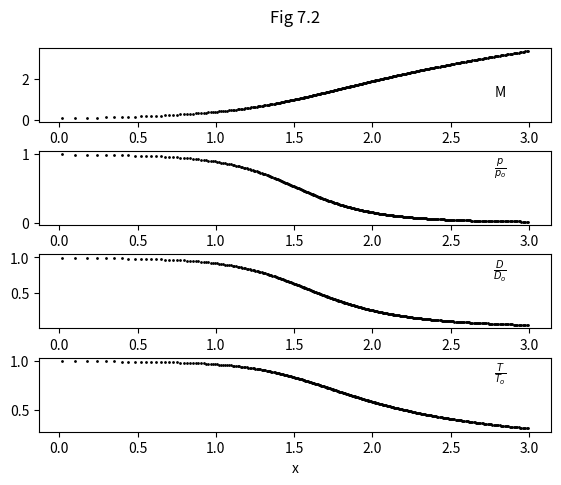
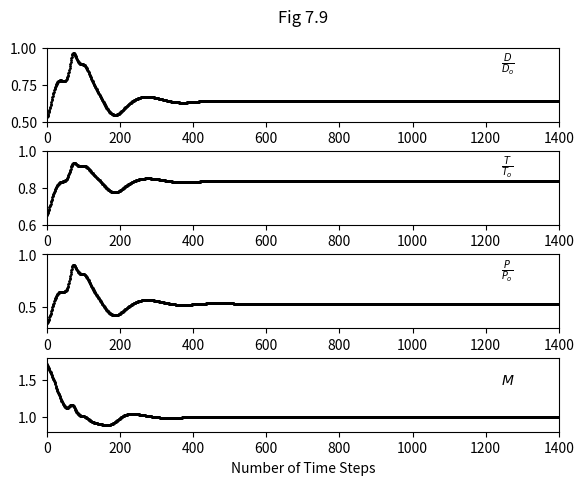
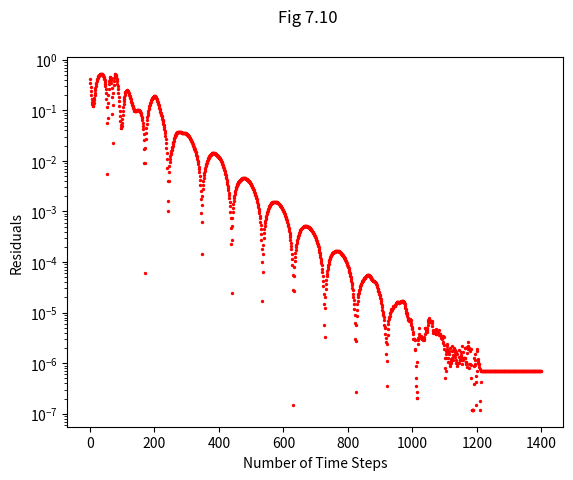
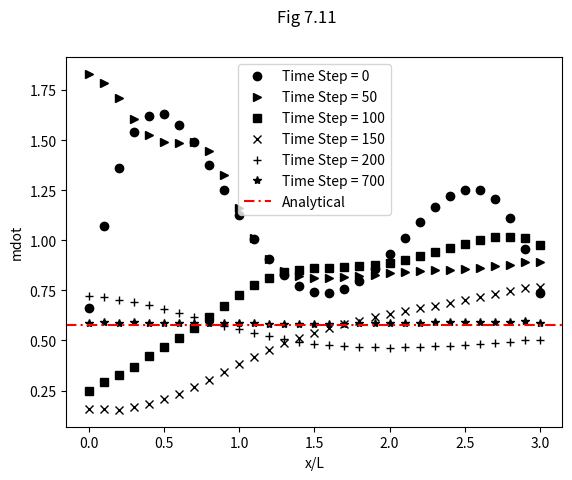

Python code for these plots, in order:
# -----------------------------------------------------------
# 1D Maccormack scheme for supersonic-subsonic nozzle
# -----------------------------------------------------------

# -----------------------------------------------------------
# libraries
# -----------------------------------------------------------

#numpy is used to store data
#pandas is used to store and display tabulated results 
#matplotlib is used to display graphical results

import numpy as np
import pandas as pd
import matplotlib.pyplot as plt

# -----------------------------------------------------------
# user fixed settings
# -----------------------------------------------------------

NOZZLE_LENGTH = 3 
GAMMA = 1.4 #ratio of specific heats
TIME_STEPS = 1400
COURANT_NUMBER = 0.5
DX = 0.1 #grid spacing
INT_PRECISION = np.int16
FLOAT_PRECISION = np.float32
EMPTY_TYPE = np.nan
LOC = 15 #grid location to plot results

#specify iterations to plot data
TIME_PLOTS = [0, 50, 100, 150, 200, 700] 

# -----------------------------------------------------------
# generate 1D grid
# -----------------------------------------------------------

N = int(NOZZLE_LENGTH/DX + 1)

x_grid = np.linspace(
  0, 
  NOZZLE_LENGTH, 
  N, 
  dtype=FLOAT_PRECISION)

step_nos = np.linspace(
  0, 
  TIME_STEPS-1, 
  TIME_STEPS, 
  dtype=INT_PRECISION)

# -----------------------------------------------------------
# initial conditions for CFD
# -----------------------------------------------------------

D = 1 - 0.3146*x_grid #density
T = 1 - 0.2314*x_grid #temperature
U = (0.1 + 1.09*x_grid)*np.power(T,0.5) #velocity
A = 1 + 2.2*np.power((x_grid-1.5),2) #nozzle shape
A_log = np.log(A)

# -----------------------------------------------------------
# arrays for storing CFD calculations 
# -----------------------------------------------------------

#array to store pressure from CFD
p = np.empty(N, dtype=FLOAT_PRECISION) #pressure

#array to store barred gradients from CFD
dD_dt_bar = np.empty(N, dtype=FLOAT_PRECISION)
dU_dt_bar = np.empty(N, dtype=FLOAT_PRECISION)
dT_dt_bar = np.empty(N, dtype=FLOAT_PRECISION)

#array to store corrected gradients from CFD
dD_dt_corr = np.empty(N, dtype=FLOAT_PRECISION)
dU_dt_corr = np.empty(N, dtype=FLOAT_PRECISION)
dT_dt_corr = np.empty(N, dtype=FLOAT_PRECISION)

#set arrays to defined empty type
p[:] = EMPTY_TYPE
dD_dt_bar[:] = EMPTY_TYPE
dU_dt_bar[:] = EMPTY_TYPE
dT_dt_bar[:] = EMPTY_TYPE
dD_dt_corr[:] = EMPTY_TYPE
dU_dt_corr[:] = EMPTY_TYPE
dT_dt_corr[:] = EMPTY_TYPE

# -----------------------------------------------------------
# arrays for storing CFD results 
# -----------------------------------------------------------

#store flow information at one grid point for each time step
D_loc = np.empty(TIME_STEPS, dtype=FLOAT_PRECISION)
U_loc = np.empty(TIME_STEPS, dtype=FLOAT_PRECISION)
T_loc = np.empty(TIME_STEPS, dtype=FLOAT_PRECISION)
p_loc = np.empty(TIME_STEPS, dtype=FLOAT_PRECISION)
M_loc = np.empty(TIME_STEPS, dtype=FLOAT_PRECISION) 
dD_dt_avg_loc = np.empty(TIME_STEPS, dtype=FLOAT_PRECISION)
dU_dt_avg_loc = np.empty(TIME_STEPS, dtype=FLOAT_PRECISION)

D_loc[:] = EMPTY_TYPE
U_loc[:] = EMPTY_TYPE
T_loc[:] = EMPTY_TYPE
p_loc[:] = EMPTY_TYPE
M_loc[:] = EMPTY_TYPE
dD_dt_avg_loc[:] = EMPTY_TYPE
dU_dt_avg_loc[:] = EMPTY_TYPE

results = [D_loc, T_loc, p_loc, M_loc]

#store mass flow rate at all grid points at a given time step
mdot_time = [] 

#run short code to obtain corrected index for time step 
#numbers:
time_plots_index = []
for kk in TIME_PLOTS:
  if kk == 0:
    time_plots_index.append(0)
  else:
    time_plots_index.append(kk-1)

# -----------------------------------------------------------
# set up analytical calculation for comparison with CFD
# -----------------------------------------------------------

#create valid Mach number inputs
M_ana_start = 0.1 #Mach nos. at x=0
M_ana_end = 3.35 #Mach nos. at x=3
M_ana_N = int((M_ana_end-M_ana_start)/0.01) + 1
M_ana = np.linspace(
  M_ana_start, 
  M_ana_end, 
  M_ana_N, 
  dtype=FLOAT_PRECISION) 

#create x points with which analytical data is stored
x_ana = np.empty(M_ana_N, dtype=FLOAT_PRECISION)
x_ana[:] = EMPTY_TYPE

# -----------------------------------------------------------
# analtical calculation
# -----------------------------------------------------------

#calculate normalised area
_M_temp = 1 + 0.5*(GAMMA-1)*M_ana**2
_M_exp = (GAMMA+1)/(GAMMA-1)
_A_ana_sq = (1/M_ana**2) * ((2/(GAMMA+1)) * _M_temp)**_M_exp
_A_ana = _A_ana_sq**0.5

#calculate x points
for ii, M_A in enumerate(M_ana):
  if M_A <= 1:
    x_ana[ii] = -(np.power(((_A_ana[ii] - 1)/2.2),0.5)) + 1.5
    if M_A == 1:
      throat_ana_index = ii
  else:
    x_ana[ii] = np.power(((_A_ana[ii] - 1)/2.2),0.5) + 1.5

#calculate flow variables
p_ana = _M_temp**(-GAMMA/(GAMMA-1))
D_ana = _M_temp**(-1/(GAMMA-1))
T_ana = _M_temp**-1

# -----------------------------------------------------------
# maccormack CFD scheme
# -----------------------------------------------------------

for jj in range(TIME_STEPS):

  #predictor step - calculate predicted gradients at internal
  #points
  for ii in range(1,N-1):

    dD_dt_bar[ii] = \
      -D[ii] * ((U[ii+1] - U[ii])/DX) \
      -D[ii] * U[ii] * ((A_log[ii+1] - A_log[ii])/DX) \
      -U[ii] * ((D[ii+1] - D[ii])/DX)

    dU_dt_bar[ii] = \
      -U[ii] * ((U[ii+1] - U[ii])/DX) \
      -(1/GAMMA) \
      *( ((T[ii+1] - T[ii])/DX) \
        +(T[ii]/D[ii]) * ((D[ii+1] - D[ii])/DX) \
        )

    dT_dt_bar[ii] = \
      -U[ii] * ((T[ii+1] - T[ii])/DX) \
      -(GAMMA-1)*T[ii] \
      *( \
        ((U[ii+1] - U[ii])/DX) \
        +U[ii] * ((A_log[ii+1] - A_log[ii])/DX) \
        )

  #calculate minimum time step
  a = np.power(T,0.5) #speed of sound
  delta_t = np.nanmin(COURANT_NUMBER*DX/(a + U))

  #predictor - calculate barred quantities at internal points
  D_bar = D + dD_dt_bar*delta_t
  U_bar = U + dU_dt_bar*delta_t
  T_bar = T + dT_dt_bar*delta_t

  #assign values to external points of predicted variables 
  #at inflow for backwards difference scheme 
  D_bar[0] = D[0]
  U_bar[0] = U[0]
  T_bar[0] = T[0]

  #corrector - calculate corrected gradients
  for ii in range(1,N-1):
    dD_dt_corr[ii] = \
      -D_bar[ii] * (U_bar[ii] - U_bar[ii-1]) * (1/DX) \
      -D_bar[ii] * U_bar[ii] * (A_log[ii] - A_log[ii-1]) \
      * (1/DX) \
      -U_bar[ii] * (D_bar[ii] - D_bar[ii-1]) * (1/DX)

    dU_dt_corr[ii] = \
      -U_bar[ii] * (U_bar[ii] - U_bar[ii-1]) * (1/DX) \
      -(1/GAMMA) * (T_bar[ii] - T_bar[ii-1]) * (1/DX) \
      -(1/GAMMA) * (T_bar[ii]/D_bar[ii]) \
        *(D_bar[ii] - D_bar[ii-1]) * (1/DX)

    dT_dt_corr[ii] = \
      -U_bar[ii] * (T_bar[ii] - T_bar[ii-1]) * (1/DX) \
      -(GAMMA-1) * T_bar[ii] * (U_bar[ii] - U_bar[ii-1]) \
      * (1/DX) \
      -(GAMMA-1) * T_bar[ii] * U_bar[ii] *(1/DX) \
        *(A_log[ii] - A_log[ii-1]) 

  #calculate average time derivatives
  dD_dt_avg = (dD_dt_bar + dD_dt_corr)*0.5
  dU_dt_avg = (dU_dt_bar + dU_dt_corr)*0.5
  dT_dt_avg = (dT_dt_bar + dT_dt_corr)*0.5

  #update variables 
  D = D + dD_dt_avg*delta_t
  U = U + dU_dt_avg*delta_t
  T = T + dT_dt_avg*delta_t
  p = D*T

  #set boundary conditions
  D[0] = 1 #fixed inflow density
  T[0] = 1 #fixed inflow temperature
  p[0] = D[0]*T[0] #derived inflow pressure
  U[0] = 2*U[1] - U[2] #floating inflow velocity 
  D[N-1] = 2*D[N-2] - D[N-3] #floating outflow density
  U[N-1] = 2*U[N-2] - U[N-3] #floating outflow velocity
  T[N-1] = 2*T[N-2] - T[N-3] #floating outflow temperature
  p[N-1] = D[N-1]*T[N-1] #derived outflow pressure

  #store results at one location per time step
  D_loc[jj] = D[LOC]
  U_loc[jj] = U[LOC]
  T_loc[jj] = T[LOC]
  p_loc[jj] = p[LOC]
  M_loc[jj] = U[LOC]/np.power(T[LOC],0.5)
  dD_dt_avg_loc[jj] = np.absolute(dD_dt_avg[LOC])
  dU_dt_avg_loc[jj] = np.absolute(dU_dt_avg[LOC])

  #store results along nozzle at a given time step
  if jj in time_plots_index:
      mdot_time.append(D*A*U)

# -----------------------------------------------------------
# display results
# -----------------------------------------------------------

#tables

df = pd.DataFrame(
    {'x': x_grid.tolist(),
     'area': A.tolist(),
     'density': D.tolist(),
     'velocity': U.tolist(),
     'temp': T.tolist(),
     'pressure':  p.tolist(),
     'mach': (U/np.power(T,0.5)).tolist(),
     'mdot': (D*A*U).tolist()
    })

df.index = np.arange(1, len(df) + 1)
print('Table 7.3')
print(df)

#plotting 

#figure 7.2
fig_ana, axs_ana = plt.subplots(4)
fig_ana.suptitle('Fig 7.2')
fig_ana.subplots_adjust(left=0.1,
                    bottom=0.1, 
                    right=0.9, 
                    top=0.9, 
                    wspace=0.4, 
                    hspace=0.4)

axs_ana[0].scatter(x_ana, M_ana, s=1, color='black')
axs_ana[1].scatter(x_ana, p_ana, s=1, color='black')
axs_ana[2].scatter(x_ana, D_ana, s=1, color='black')
axs_ana[3].scatter(x_ana, T_ana, s=1, color='black')

axs_ana[0].set_ylabel("M", rotation=0)
axs_ana[1].set_ylabel(r"$\frac{p}{p_o}$", rotation=0)
axs_ana[2].set_ylabel(r"$\frac{D}{D_o}$", rotation=0)
axs_ana[3].set_ylabel(r"$\frac{T}{T_o}$", rotation=0)

axs_ana[3].set_xlabel("x")
axs_ana[0].yaxis.set_label_coords(0.9, 0.3)
axs_ana[1].yaxis.set_label_coords(0.9, 0.6)
axs_ana[2].yaxis.set_label_coords(0.9, 0.6)
axs_ana[3].yaxis.set_label_coords(0.9, 0.6)

#figure 7.9
fig, axs = plt.subplots(4)
fig.suptitle('Fig 7.9')
fig.subplots_adjust(left=0.1,
                    bottom=0.1, 
                    right=0.9, 
                    top=0.9, 
                    wspace=0.4, 
                    hspace=0.4)
for kk in range(4):
  axs[kk].scatter(step_nos, results[kk], s=1, color='black')
  axs[kk].set_xlim(0, TIME_STEPS)

  if kk == 0:
    axs[kk].set_ylim(0.5,1)
    axs[kk].set_ylabel(r"$\frac{D}{D_o}$", rotation=0)
  elif kk == 1:
    axs[kk].set_ylim(0.6,1)
    axs[kk].set_ylabel(r"$\frac{T}{T_o}$", rotation=0)
  elif kk == 2:
    axs[kk].set_ylim(0.3,1)
    axs[kk].set_ylabel(r"$\frac{P}{P_o}$", rotation=0)
  else:
    axs[kk].set_ylim(0.8,1.8)
    axs[kk].set_ylabel(r"$M$", rotation=0)
    axs[kk].set_xlabel("Number of Time Steps")

  axs[kk].yaxis.set_label_coords(0.9, 0.6)

#figure 7.10
g1 = plt.figure(3)
g1.suptitle('Fig 7.10')
#plt.scatter(step_nos, dD_dt_avg_loc, s=1, color='black')
plt.scatter(step_nos, dU_dt_avg_loc, s=2, color='red')
#plt.scatter(step_nos, dT_dt_avg_loc, s=1, color='red')
plt.xlabel("Number of Time Steps")
plt.ylabel("Residuals")
plt.yscale('log')

#np.savetxt(r'test1.txt', dD_dt_avg_loc, delimiter=",")

#figure 7.11
markers = ['ko','k>','ks','kx','k+','k*']
g2 = plt.figure(4)
g2.suptitle('Fig 7.11')
for ii in range(6):
  plt.plot(x_grid, mdot_time[ii], markers[ii])
plt.xlabel("x/L")
plt.ylabel("mdot")
plt.axhline(
  D_ana[throat_ana_index]*T_ana[throat_ana_index]**0.5,
  color='red',
  dashes=(5, 2, 1, 2),
  label="Extra label on the legend") 
legend_items = \
  ["Time Step = " + str(jj) for jj in TIME_PLOTS] \
  + ['Analytical']
plt.legend(
  legend_items, 
  loc="best")

plt.show()